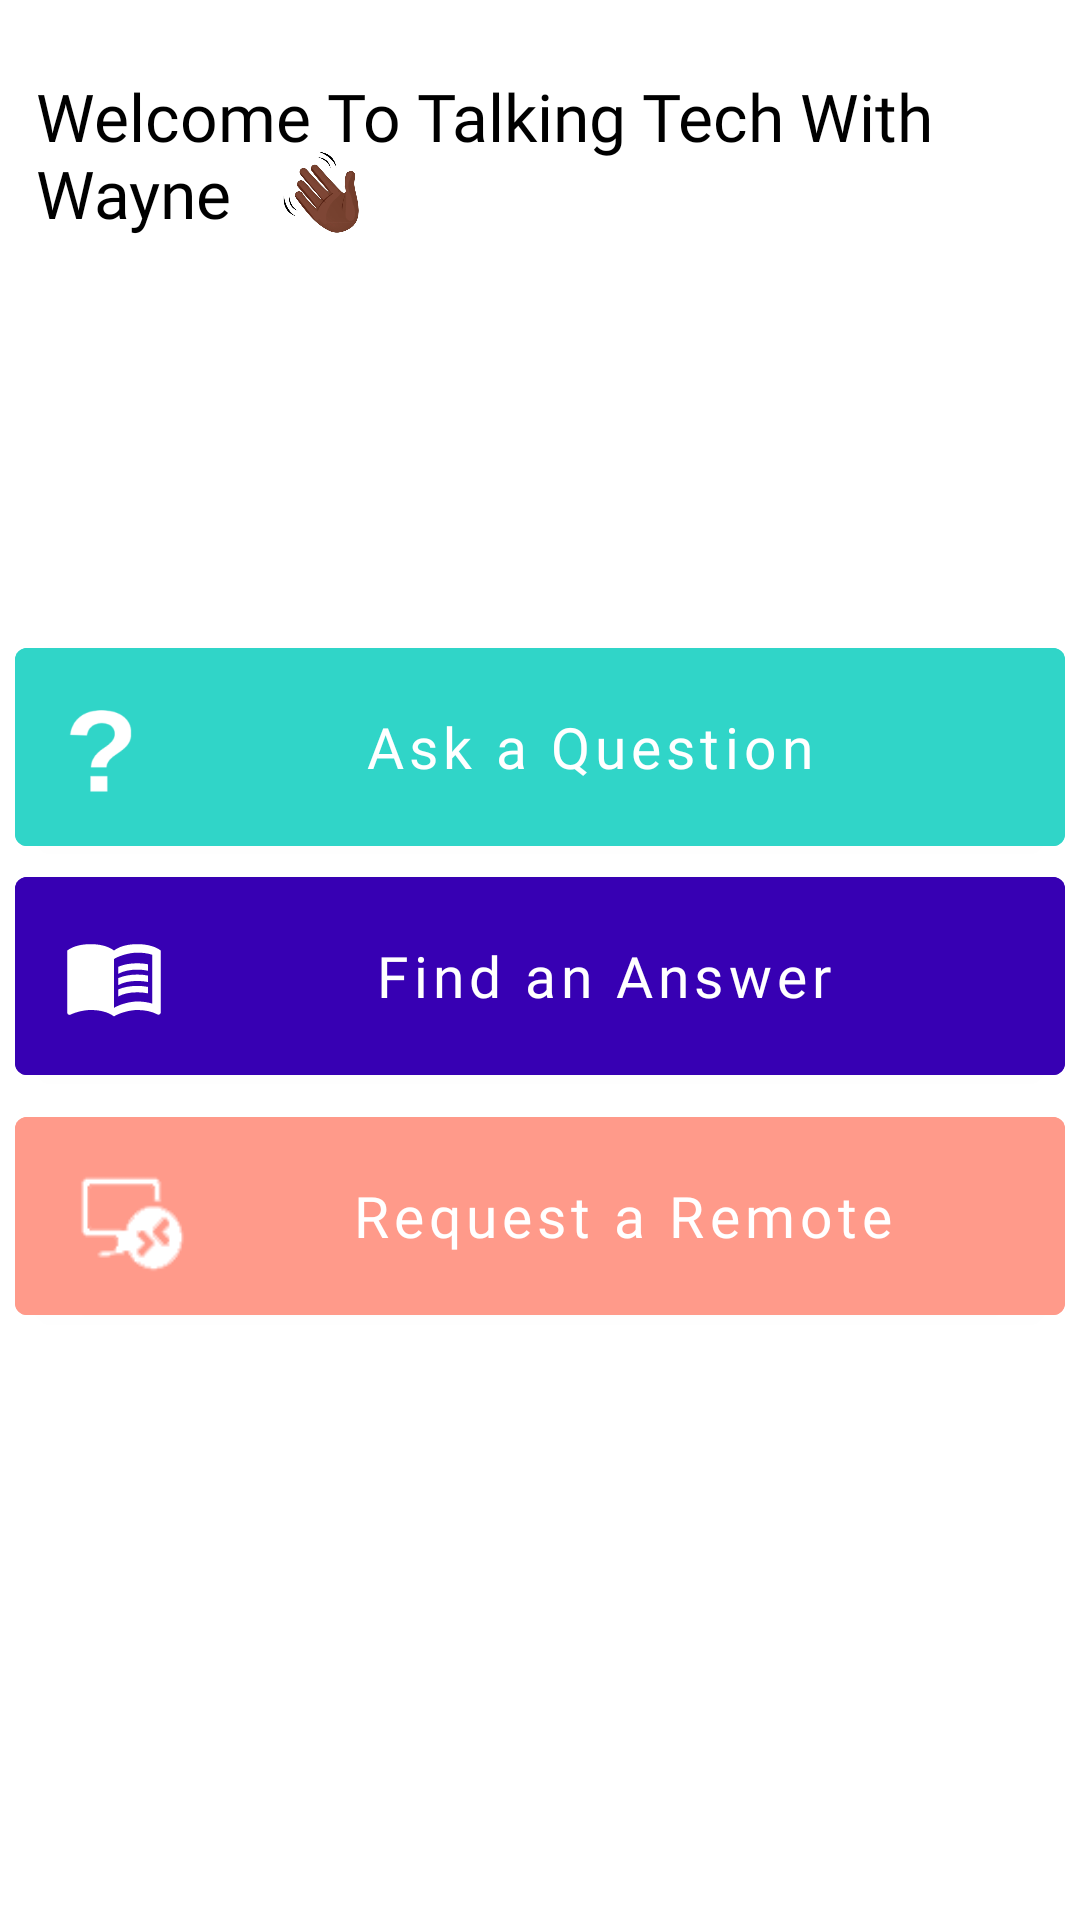

Write the Android layout XML for this screen, with the resource values it uses.
<!-- AndroidManifest.xml: activity theme Theme.TTwWApp -->
<!-- res/layout/activity_home.xml -->
<?xml version="1.0" encoding="utf-8"?>
<androidx.constraintlayout.widget.ConstraintLayout xmlns:android="http://schemas.android.com/apk/res/android"
    xmlns:app="http://schemas.android.com/apk/res-auto"
    xmlns:tools="http://schemas.android.com/tools"
    android:layout_width="match_parent"
    android:layout_height="match_parent"
    tools:context=".UI.HomeActivity">
    <TextView
        android:id="@+id/welcome_text"
        android:layout_width="wrap_content"
        android:layout_height="wrap_content"
        android:layout_marginStart="12dp"
        android:layout_marginTop="24dp"
        android:layout_marginEnd="37dp"
        android:fontFamily="@font/zabal_semibold"
        android:text="@string/welcome"
        android:textColor="@color/black"
        android:textSize="22sp"
        app:layout_constraintEnd_toEndOf="parent"
        app:layout_constraintHorizontal_bias="0.0"
        app:layout_constraintStart_toStartOf="parent"
        app:layout_constraintTop_toTopOf="parent" />

    <ImageView
        android:id="@+id/waving_hand"
        android:layout_width="50dp"
        android:layout_height="50dp"
        android:layout_marginStart="82dp"
        android:layout_marginTop="15dp"
        app:layout_constraintStart_toStartOf="parent"
        app:layout_constraintTop_toTopOf="@+id/welcome_text"
        app:srcCompat="@drawable/waving_emoji" />

    <Button
        android:id="@+id/ask_question_button"
        android:layout_width="350dp"
        android:layout_height="78dp"
        android:layout_marginTop="139dp"
        android:layout_marginBottom="6dp"
        android:backgroundTint="@color/turquoise_blue"
        android:fontFamily="@font/zabal_semibold"
        android:text="@string/ask_question"
        android:textAllCaps="false"
        android:textColorHint="@color/turquoise_blue"
        android:textSize="19sp"
        app:icon="@drawable/question_mark_xml"
        app:layout_constraintBottom_toTopOf="@+id/find_answer_button"
        app:layout_constraintEnd_toEndOf="parent"
        app:layout_constraintHorizontal_bias="0.504"
        app:layout_constraintStart_toStartOf="parent"
        app:layout_constraintTop_toBottomOf="@+id/welcome_text"
        app:layout_constraintVertical_bias="0.5" />

    <Button
        android:id="@+id/request_button"
        android:layout_width="350dp"
        android:layout_height="78dp"
        android:layout_marginBottom="204dp"
        android:backgroundTint="@color/peach"
        android:fontFamily="@font/zabal_semibold"
        android:text="@string/request_remote"
        android:textAllCaps="false"
        android:textSize="19sp"
        app:icon="@drawable/remote_xml"
        app:layout_constraintBottom_toBottomOf="parent"
        app:layout_constraintEnd_toEndOf="parent"
        app:layout_constraintHorizontal_bias="0.5"
        app:layout_constraintStart_toStartOf="parent"
        app:layout_constraintTop_toBottomOf="@+id/find_answer_button"
        app:layout_constraintVertical_bias="0.5" />

    <Button
        android:id="@+id/find_answer_button"
        android:layout_width="350dp"
        android:layout_height="78dp"
        android:layout_marginTop="-8dp"
        android:layout_marginBottom="2dp"
        android:backgroundTint="@color/purple_700"
        android:fontFamily="@font/zabal_semibold"
        android:text="@string/find_answer"
        android:textAllCaps="false"
        android:textColorHint="@color/teal_200"
        android:textSize="19sp"
        app:icon="@drawable/open_book_xml"
        app:layout_constraintBottom_toTopOf="@+id/request_button"
        app:layout_constraintEnd_toEndOf="parent"
        app:layout_constraintHorizontal_bias="0.508"
        app:layout_constraintStart_toStartOf="parent"
        app:layout_constraintTop_toBottomOf="@+id/ask_question_button"
        app:layout_constraintVertical_bias="0.5" />


</androidx.constraintlayout.widget.ConstraintLayout>
<!-- resources referenced by this layout -->
<resources>
  <color name="black">#FF000000</color>
  <color name="peach">#FF9A8A</color>
  <color name="purple_700">#FF3700B3</color>
  <color name="teal_200">#FF03DAC5</color>
  <color name="turquoise_blue">#30D5C8</color>
  <!-- drawable open_book_xml (drawable) -->
  <vector android:autoMirrored="true" android:height="34dp"
      android:tint="#F6F4F4" android:viewportHeight="24"
      android:viewportWidth="24" android:width="34dp" xmlns:android="http://schemas.android.com/apk/res/android">
      <path android:fillColor="@android:color/white" android:pathData="M21,5c-1.11,-0.35 -2.33,-0.5 -3.5,-0.5c-1.95,0 -4.05,0.4 -5.5,1.5c-1.45,-1.1 -3.55,-1.5 -5.5,-1.5S2.45,4.9 1,6v14.65c0,0.25 0.25,0.5 0.5,0.5c0.1,0 0.15,-0.05 0.25,-0.05C3.1,20.45 5.05,20 6.5,20c1.95,0 4.05,0.4 5.5,1.5c1.35,-0.85 3.8,-1.5 5.5,-1.5c1.65,0 3.35,0.3 4.75,1.05c0.1,0.05 0.15,0.05 0.25,0.05c0.25,0 0.5,-0.25 0.5,-0.5V6C22.4,5.55 21.75,5.25 21,5zM21,18.5c-1.1,-0.35 -2.3,-0.5 -3.5,-0.5c-1.7,0 -4.15,0.65 -5.5,1.5V8c1.35,-0.85 3.8,-1.5 5.5,-1.5c1.2,0 2.4,0.15 3.5,0.5V18.5z"/>
      <path android:fillColor="@android:color/white" android:pathData="M17.5,10.5c0.88,0 1.73,0.09 2.5,0.26V9.24C19.21,9.09 18.36,9 17.5,9c-1.7,0 -3.24,0.29 -4.5,0.83v1.66C14.13,10.85 15.7,10.5 17.5,10.5z"/>
      <path android:fillColor="@android:color/white" android:pathData="M13,12.49v1.66c1.13,-0.64 2.7,-0.99 4.5,-0.99c0.88,0 1.73,0.09 2.5,0.26V11.9c-0.79,-0.15 -1.64,-0.24 -2.5,-0.24C15.8,11.66 14.26,11.96 13,12.49z"/>
      <path android:fillColor="@android:color/white" android:pathData="M17.5,14.33c-1.7,0 -3.24,0.29 -4.5,0.83v1.66c1.13,-0.64 2.7,-0.99 4.5,-0.99c0.88,0 1.73,0.09 2.5,0.26v-1.52C19.21,14.41 18.36,14.33 17.5,14.33z"/>
  </vector>
  <!-- drawable question_mark_xml (drawable) -->
  <?xml version="1.0" encoding="utf-8"?>
  <layer-list xmlns:android="http://schemas.android.com/apk/res/android">
      <item
          android:id="@+id/question_mark"
          android:drawable="@drawable/question_mark_icon"
          android:width="25dp"
          android:height="30dp"
          android:bottom="8dp"
          android:left="0dp"
          android:right="0dp"
          android:top="10dp"
          />
  </layer-list>
  <!-- drawable remote_xml (drawable) -->
  <?xml version="1.0" encoding="utf-8"?>
  <layer-list xmlns:android="http://schemas.android.com/apk/res/android">
      <item
          android:id="@+id/remote"
          android:drawable="@drawable/remote_icon"
          android:width="47dp"
          android:height="55dp"
          android:bottom="8dp"
          android:left="0dp"
          android:right="0dp"
          android:top="10dp"
          />
  </layer-list>
  <!-- drawable waving_emoji: png bitmap (drawable, 77972 bytes) -->
  <string name="ask_question">Ask a Question</string>
  <string name="find_answer">Find an Answer</string>
  <string name="request_remote">Request a Remote</string>
  <string name="welcome">
     Welcome To Talking Tech With
     Wayne
      </string>
  <style name="Theme.TTwWApp" parent="Theme.MaterialComponents.DayNight.DarkActionBar">
          
          <item name="colorPrimary">@color/black2</item>
          <item name="colorPrimaryVariant">@color/black2</item>
          <item name="colorOnPrimary">@color/white</item>
          
          <item name="colorSecondary">@color/teal_200</item>
          <item name="colorSecondaryVariant">@color/teal_700</item>
          <item name="colorOnSecondary">@color/black</item>
          
          <item name="android:statusBarColor">?attr/colorPrimaryVariant</item>
          
      </style>
  <!-- drawable question_mark_icon: png bitmap (drawable, 3084 bytes) -->
  <!-- drawable remote_icon: png bitmap (drawable, 1072 bytes) -->
  <color name="black2">#131313</color>
  <color name="white">#FFFFFFFF</color>
  <color name="teal_700">#FF018786</color>
</resources>
